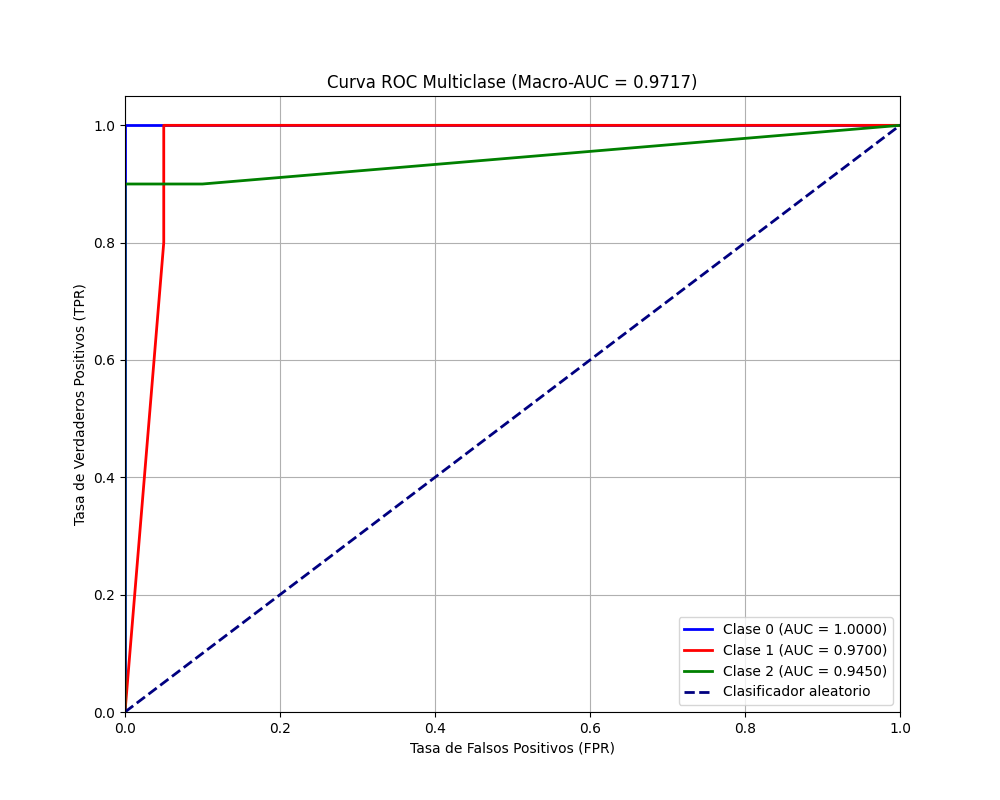

The file beside this chart, header and first rows:
metric, value
Sensibilidad, 0.9667
Exactitud, 0.9667
Especificidad, 0.9833
Recall, 0.9667
Precisión, 0.9697
Tasa de Falsos Negativos, 0.03333
Tasa de Falsos Positivos, 0.01667
F1-score, 0.9666
AUC, 0.9717
